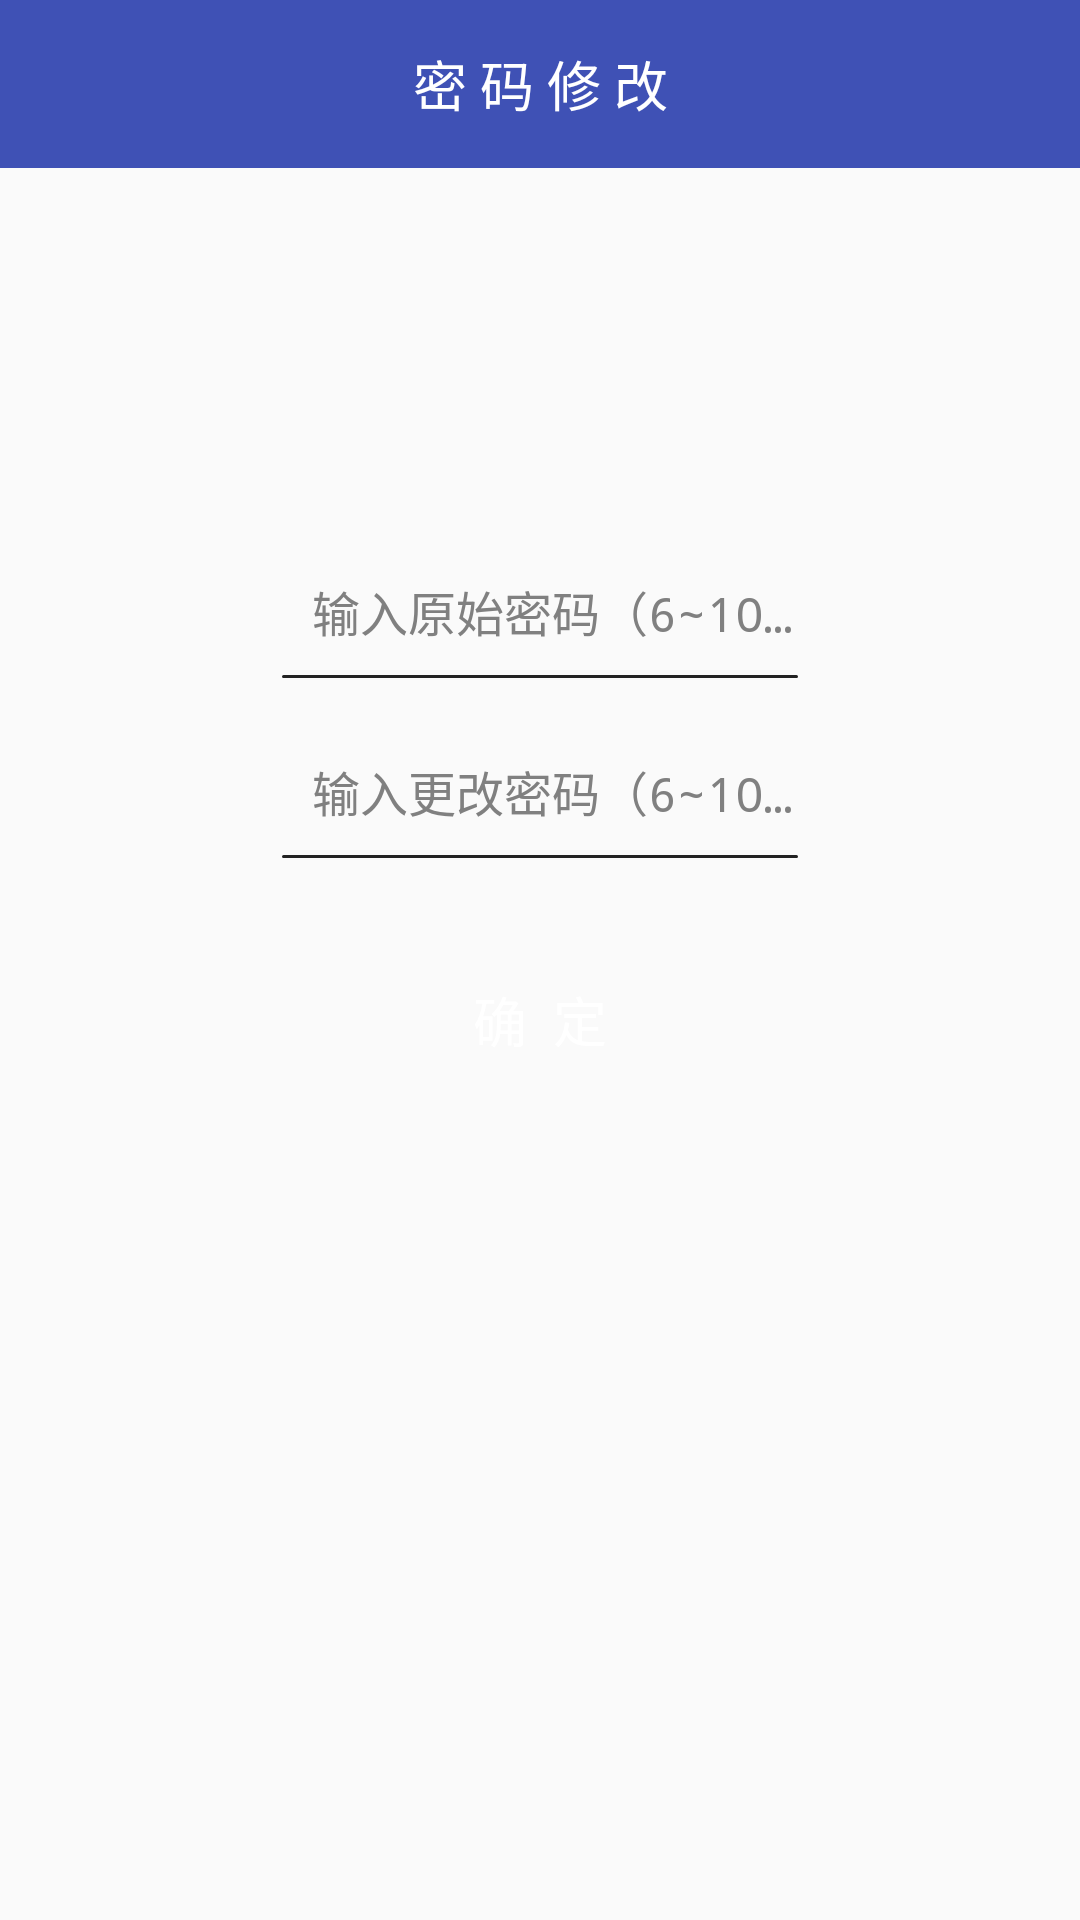

Reconstruct the res/layout file that produces this screen, plus the resources it refers to.
<!-- AndroidManifest.xml: activity theme AppThemeAction -->
<!-- res/layout/activity_setting_pwd.xml -->
<?xml version="1.0" encoding="utf-8"?>
<RelativeLayout xmlns:android="http://schemas.android.com/apk/res/android"
    xmlns:app="http://schemas.android.com/apk/res-auto"
    xmlns:tools="http://schemas.android.com/tools"
    android:id="@+id/backdrop"
    android:layout_width="match_parent"
    android:layout_height="match_parent">

    <android.support.v7.widget.Toolbar
        android:id="@+id/toolbar"
        style="@style/Toolbar.MyStyle"
        android:layout_width="match_parent"
        android:layout_height="?attr/actionBarSize"
        android:background="?attr/colorPrimary"
        app:navigationIcon="@mipmap/ic_back_white"
        app:popupTheme="@style/ThemeOverlay.AppCompat.Light"
        app:titleTextAppearance="@style/Toolbar.TitleText"
        app:titleTextColor="@android:color/white">

        <TextView
            android:id="@+id/tv_toolbar"
            android:layout_width="wrap_content"
            android:layout_height="wrap_content"
            android:layout_centerInParent="true"
            android:layout_gravity="center"
            android:text="@string/title_forget"
            android:textAppearance="@style/Toolbar.TitleText"
            android:textColor="@color/white" />
    </android.support.v7.widget.Toolbar>

    <LinearLayout
        android:layout_width="match_parent"
        android:layout_height="match_parent"
        android:layout_below="@+id/toolbar"
        android:layout_margin="30dp"
        android:orientation="vertical"
        android:paddingLeft="50dp"
        android:paddingRight="50dp">

        <LinearLayout
            android:layout_width="match_parent"
            android:layout_height="match_parent"
            android:orientation="vertical"
            android:paddingLeft="14dp"
            android:paddingRight="14dp">

            <View
                android:id="@+id/span1"
                android:layout_width="0dp"
                android:layout_height="30dp"
                android:visibility="invisible" />

            <View
                android:id="@+id/span2"
                android:layout_width="0dp"
                android:layout_height="50dp"
                android:visibility="invisible" />

            <android.support.design.widget.TextInputLayout
                android:id="@+id/originalpwdWrapper"
                android:layout_width="match_parent"
                android:layout_height="wrap_content"
                android:layout_marginTop="10dp">

                <EditText
                    android:id="@+id/originalpwd"
                    android:layout_width="match_parent"
                    android:layout_height="36dp"
                    android:layout_marginLeft="10dp"
                    android:background="@null"
                    android:hint="输入原始密码（6~10位）"
                    android:inputType="numberPassword"
                    android:textSize="16sp" />

                <View
                    android:layout_width="match_parent"
                    android:layout_height="1dp"
                    android:layout_below="@id/originalpwd"
                    android:layout_marginTop="2dp"
                    android:background="@drawable/horizontal_line" />

            </android.support.design.widget.TextInputLayout>


            <android.support.design.widget.TextInputLayout
                android:id="@+id/set_pwdWrapper"
                android:layout_width="match_parent"
                android:layout_height="wrap_content"
                android:layout_marginTop="10dp">

                <EditText
                    android:id="@+id/set_pwd"
                    android:layout_width="match_parent"
                    android:layout_height="36dp"
                    android:layout_marginLeft="10dp"
                    android:background="@null"
                    android:hint="输入更改密码（6~10位）"
                    android:inputType="numberPassword"
                    android:textSize="16sp" />

                <View
                    android:layout_width="match_parent"
                    android:layout_height="1dp"
                    android:layout_below="@id/set_pwd"
                    android:layout_marginTop="2dp"
                    android:background="@drawable/horizontal_line" />
            </android.support.design.widget.TextInputLayout>

            <View
                android:id="@+id/span3"
                android:layout_width="0dp"
                android:layout_height="20dp"
                android:visibility="invisible" />

            <Button
                android:id="@+id/determine"
                android:layout_width="400dp"
                android:layout_height="48dp"
                android:layout_gravity="center"
                android:layout_marginTop="10dp"
                android:background="@drawable/bg_longin_btn"
                android:gravity="center"
                android:text="确  定"
                android:textColor="@color/white"
                android:textSize="18sp" />

        </LinearLayout>
    </LinearLayout>
</RelativeLayout>
<!-- resources referenced by this layout -->
<resources>
  <color name="white">#ffffff</color>
  <!-- drawable horizontal_line (drawable) -->
  <?xml version="1.0" encoding="utf-8"?>
  <shape xmlns:android="http://schemas.android.com/apk/res/android">
      <solid android:color="#222222" />
      <corners android:radius="1dp" />
  </shape>
  <string name="title_forget">密 码 修 改</string>
  <style name="Toolbar.MyStyle" parent="Base.Widget.AppCompat.Toolbar">
          <item name="contentInsetStart">0dp</item>
          <item name="contentInsetStartWithNavigation">0dp</item>
          
          <item name="android:minHeight">?attr/actionBarSize</item>
      </style>
  <style name="Toolbar.TitleText" parent="TextAppearance.Widget.AppCompat.Toolbar.Title">
          <item name="android:textSize">18sp</item>
      </style>
  <style name="AppThemeAction" parent="Theme.AppCompat.Light.NoActionBar">
          <item name="colorPrimary">@color/colorPrimary</item>
          <item name="colorPrimaryDark">@color/colorPrimaryDark</item>
          <item name="colorAccent">@color/colorAccent</item>
  
          <item name="android:textColorHint">@color/gray</item>
          <item name="colorControlNormal">@color/black</item>
          <item name="colorControlActivated">@color/black</item>
          <item name="colorControlHighlight">@color/black</item>
      </style>
  <color name="colorPrimary">#3F51B5</color>
  <color name="colorPrimaryDark">#303F9F</color>
  <color name="colorAccent">#FF4081</color>
  <color name="gray">#808080</color>
  <color name="black">#000000</color>
</resources>
